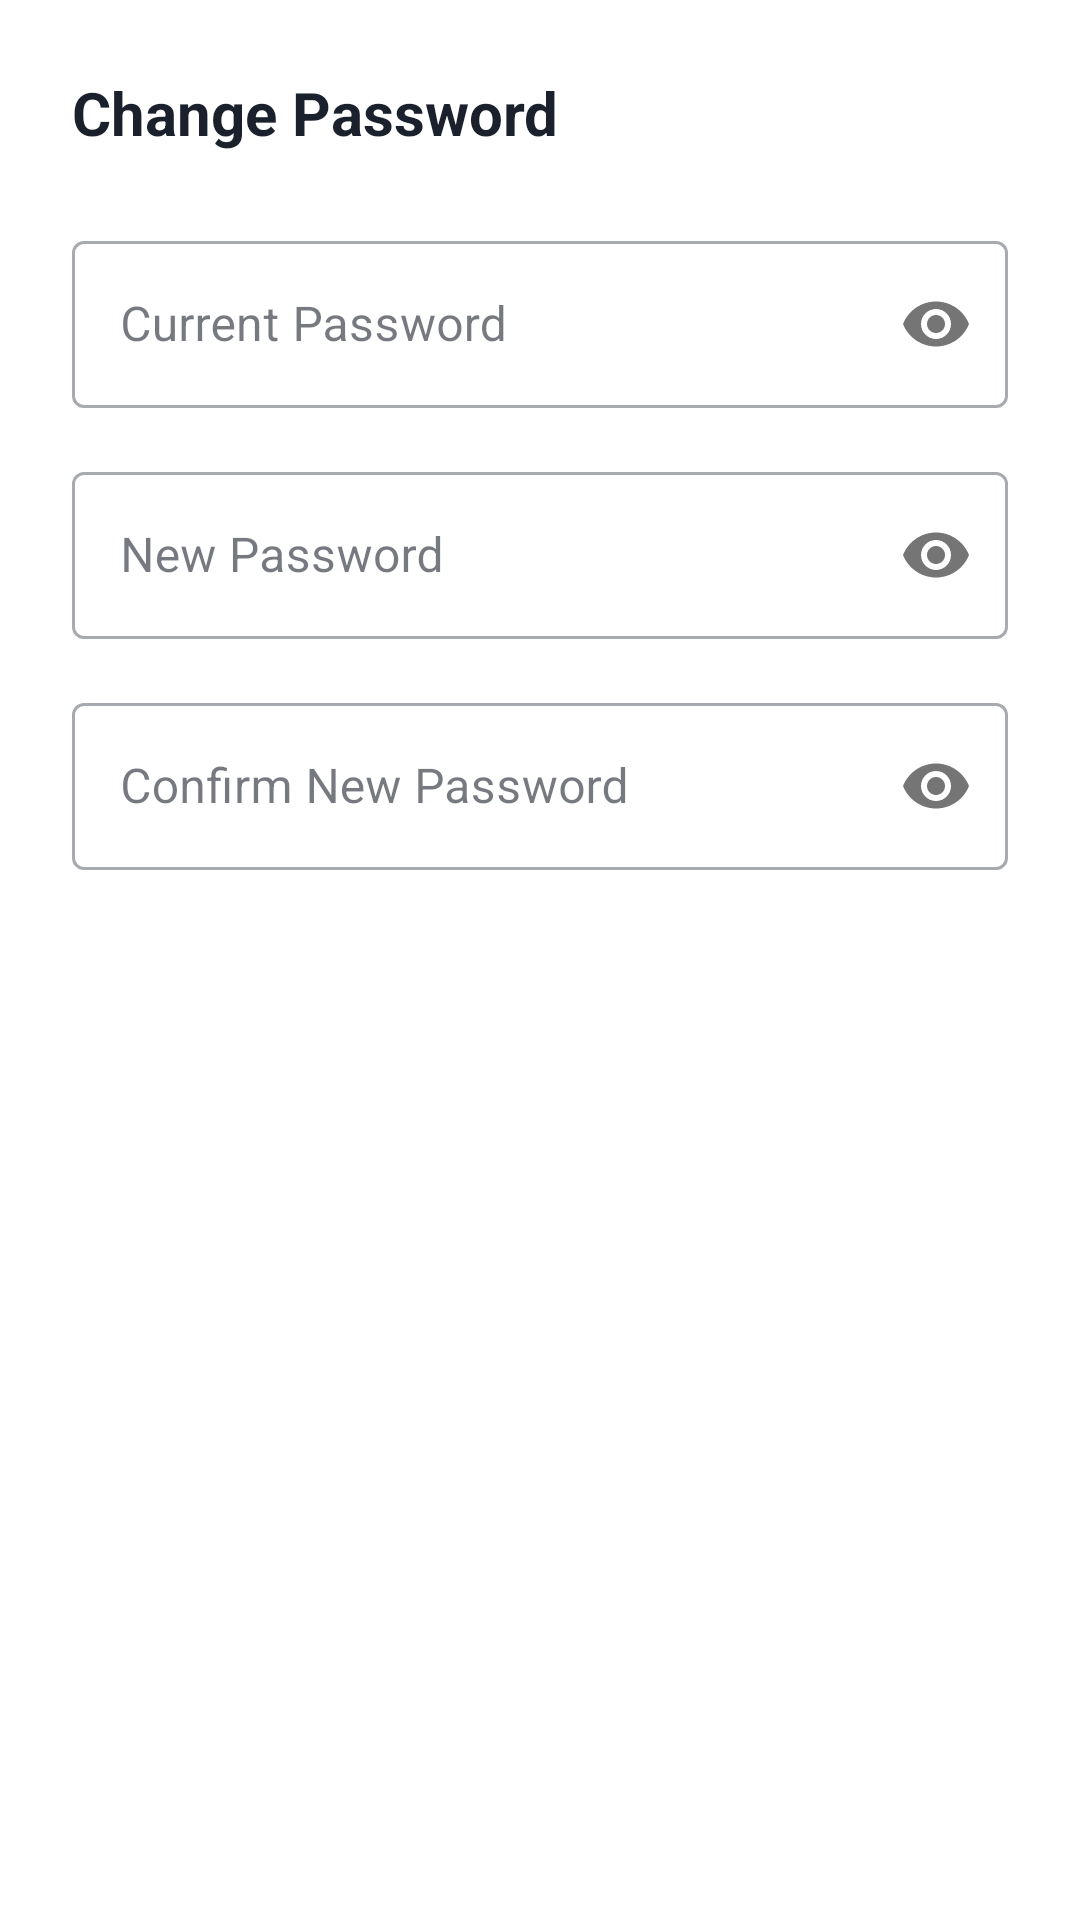

This screen was rendered from an Android layout file. Write that file and the resources it references.
<!-- AndroidManifest.xml: application theme Theme.AnonVoices -->
<!-- res/layout/dialog_change_password.xml -->
<?xml version="1.0" encoding="utf-8"?>
<LinearLayout xmlns:android="http://schemas.android.com/apk/res/android"
    xmlns:app="http://schemas.android.com/apk/res-auto"
    android:layout_width="match_parent"
    android:layout_height="wrap_content"
    android:orientation="vertical"
    android:padding="24dp">

    <TextView
        android:layout_width="wrap_content"
        android:layout_height="wrap_content"
        android:text="@string/change_password"
        android:textSize="20sp"
        android:textStyle="bold"
        android:textColor="?android:attr/textColorPrimary"
        android:layout_marginBottom="24dp" />

    <com.google.android.material.textfield.TextInputLayout
        android:id="@+id/tilCurrentPassword"
        style="@style/Widget.MaterialComponents.TextInputLayout.OutlinedBox"
        android:layout_width="match_parent"
        android:layout_height="wrap_content"
        android:layout_marginBottom="16dp"
        android:hint="@string/current_password"
        app:passwordToggleEnabled="true">

        <com.google.android.material.textfield.TextInputEditText
            android:id="@+id/etCurrentPassword"
            android:layout_width="match_parent"
            android:layout_height="wrap_content"
            android:inputType="textPassword" />
    </com.google.android.material.textfield.TextInputLayout>

    <com.google.android.material.textfield.TextInputLayout
        android:id="@+id/tilNewPassword"
        style="@style/Widget.MaterialComponents.TextInputLayout.OutlinedBox"
        android:layout_width="match_parent"
        android:layout_height="wrap_content"
        android:layout_marginBottom="16dp"
        android:hint="@string/new_password"
        app:passwordToggleEnabled="true">

        <com.google.android.material.textfield.TextInputEditText
            android:id="@+id/etNewPassword"
            android:layout_width="match_parent"
            android:layout_height="wrap_content"
            android:inputType="textPassword" />
    </com.google.android.material.textfield.TextInputLayout>

    <com.google.android.material.textfield.TextInputLayout
        android:id="@+id/tilConfirmNewPassword"
        style="@style/Widget.MaterialComponents.TextInputLayout.OutlinedBox"
        android:layout_width="match_parent"
        android:layout_height="wrap_content"
        android:layout_marginBottom="16dp"
        android:hint="@string/confirm_new_password"
        app:passwordToggleEnabled="true">

        <com.google.android.material.textfield.TextInputEditText
            android:id="@+id/etConfirmNewPassword"
            android:layout_width="match_parent"
            android:layout_height="wrap_content"
            android:inputType="textPassword" />
    </com.google.android.material.textfield.TextInputLayout>

</LinearLayout>
<!-- resources referenced by this layout -->
<resources>
  <string name="change_password">Change Password</string>
  <string name="confirm_new_password">Confirm New Password</string>
  <string name="current_password">Current Password</string>
  <string name="new_password">New Password</string>
  <style name="Theme.AnonVoices" parent="Theme.MaterialComponents.DayNight.NoActionBar">
          
          <item name="colorPrimary">@color/primary</item>
          <item name="colorPrimaryVariant">@color/primary_dark</item>
          <item name="colorOnPrimary">@color/white</item>
          
          
          <item name="colorSecondary">@color/accent</item>
          <item name="colorOnSecondary">@color/white</item>
  
          
          <item name="android:windowBackground">@color/bg_light</item>
          <item name="colorSurface">@color/white</item>
          <item name="colorOnSurface">@color/text_primary_light</item>
          <item name="android:statusBarColor">@color/primary_dark</item>
  
          
          <item name="android:textColorPrimary">@color/text_primary_light</item>
          <item name="android:textColorSecondary">@color/text_secondary_light</item>
          
          
          <item name="textInputStyle">@style/Widget.MaterialComponents.TextInputLayout.OutlinedBox</item>
          <item name="materialButtonStyle">@style/Widget.MaterialComponents.Button</item>
      </style>
  <color name="primary">#5A67D8</color>
  <color name="primary_dark">#434190</color>
  <color name="white">#FFFFFFFF</color>
  <color name="accent">#10B981</color>
  <color name="bg_light">#FFFFFF</color>
  <color name="text_primary_light">#1A202C</color>
  <color name="text_secondary_light">#4A5568</color>
</resources>
